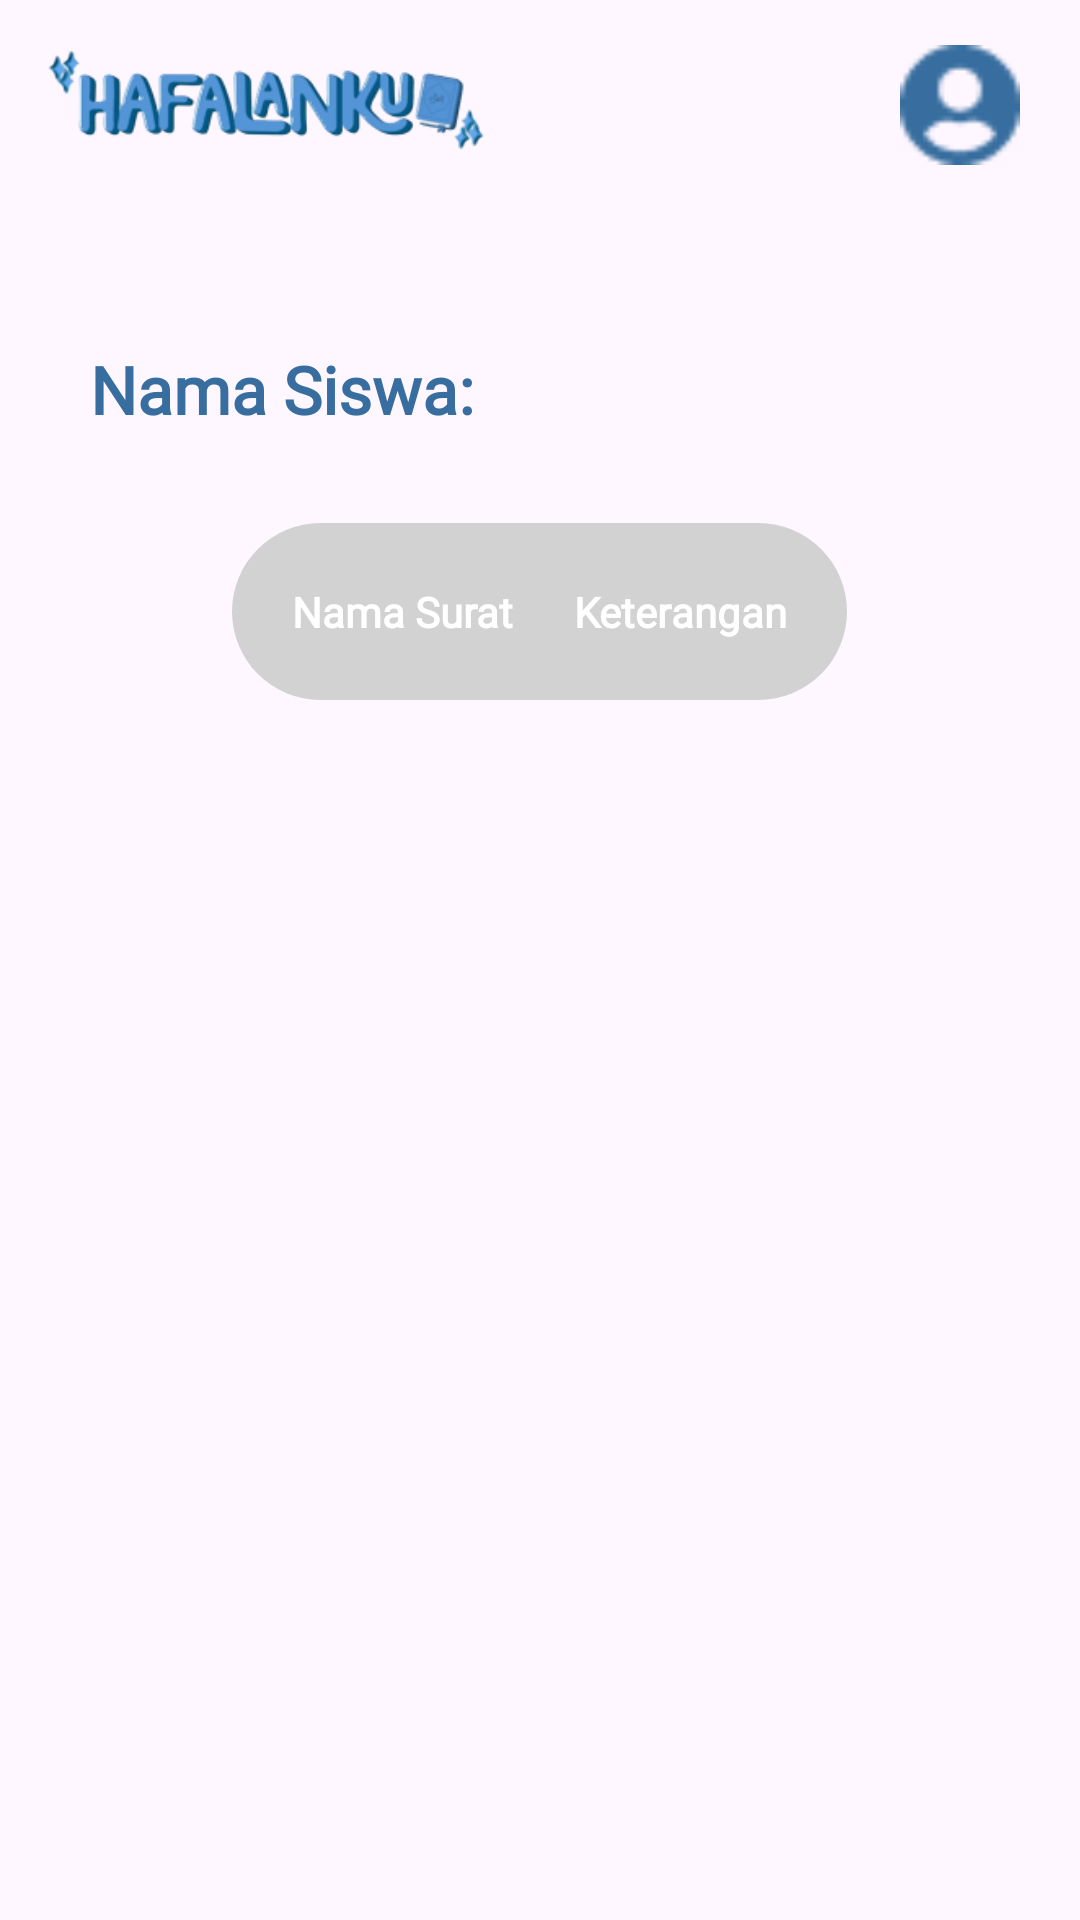

This screen was rendered from an Android layout file. Write that file and the resources it references.
<!-- AndroidManifest.xml: application theme Theme.Hafalanku -->
<!-- res/layout/penilaian_individu.xml -->
<?xml version="1.0" encoding="utf-8"?>
<androidx.constraintlayout.widget.ConstraintLayout xmlns:android="http://schemas.android.com/apk/res/android"
    xmlns:app="http://schemas.android.com/apk/res-auto"
    xmlns:tools="http://schemas.android.com/tools"
    android:layout_width="match_parent"
    android:layout_height="match_parent">

    <ImageView
        android:id="@+id/logoHafalanKu"
        android:layout_width="180dp"
        android:layout_height="70dp"
        android:layout_alignParentTop="true"
        android:layout_alignParentStart="true"
        android:src="@drawable/hafalanku_logo"
        app:layout_constraintStart_toStartOf="parent"
        app:layout_constraintTop_toTopOf="parent" />

    <ImageView
        android:id="@+id/profile_icon"
        android:clickable="true"
        android:focusable="true"
        android:layout_width="40dp"
        android:layout_height="40dp"
        android:layout_marginEnd="20dp"
        android:layout_marginTop="15dp"
        android:layout_alignParentTop="true"
        android:layout_alignParentEnd="true"
        android:src="@drawable/profile_icon"
        app:layout_constraintEnd_toEndOf="parent"
        app:layout_constraintTop_toTopOf="parent" />

    <TextView
        android:id="@+id/text_nama_siswa"
        android:layout_width="wrap_content"
        android:layout_height="wrap_content"
        android:layout_marginTop="60dp"
        android:fontFamily="@font/crimson"
        android:text="@string/nama_siswa_label"
        android:textColor="@color/blue"
        android:textSize="22sp"
        android:textStyle="bold"
        android:layout_marginStart="30dp"
        app:layout_constraintStart_toStartOf="parent"
        app:layout_constraintTop_toBottomOf="@id/profile_icon" />

    <ScrollView
        android:layout_width="match_parent"
        android:layout_height="0dp"
        android:layout_marginTop="30dp"
        android:layout_marginBottom="30dp"
        app:layout_constraintBottom_toBottomOf="parent"
        app:layout_constraintTop_toBottomOf="@id/text_nama_siswa"
        app:layout_constraintVertical_bias="0.0"
        tools:layout_editor_absoluteX="97dp">

        <TableLayout
            android:id="@+id/table_individu"
            android:layout_width="wrap_content"
            android:layout_height="wrap_content"
            android:layout_marginHorizontal="20dp"
            android:paddingHorizontal="10dp"
            android:background="@drawable/rounded_table_background"
            android:gravity="center_horizontal"
            android:layout_gravity="center_horizontal"
            android:stretchColumns="true"
            app:layout_constraintEnd_toEndOf="parent"
            app:layout_constraintStart_toStartOf="parent"
            app:layout_constraintTop_toBottomOf="@id/text_nama_siswa">

            <TableRow
                android:id="@+id/header_individu_row"
                android:layout_width="match_parent"
                android:layout_height="match_parent"
                android:gravity="center_horizontal"
                android:paddingVertical="10dp">

                <TextView
                    android:layout_width="wrap_content"
                    android:layout_height="wrap_content"
                    android:layout_gravity="center"
                    android:background="@drawable/table_header_bg"
                    android:fontFamily="@font/crimson"
                    android:paddingVertical="10dp"
                    android:paddingStart="10dp"
                    android:paddingEnd="10dp"
                    android:text="@string/nama_surat"
                    android:textColor="@color/white"
                    android:textSize="14sp"
                    android:textStyle="bold" />

                <TextView
                    android:layout_width="wrap_content"
                    android:layout_height="wrap_content"
                    android:layout_gravity="center"
                    android:background="@drawable/table_header_bg"
                    android:fontFamily="@font/crimson"
                    android:paddingVertical="10dp"
                    android:paddingStart="10dp"
                    android:paddingEnd="10dp"
                    android:text="@string/keterangan"
                    android:textColor="@color/white"
                    android:textSize="14sp"
                    android:textStyle="bold" />

            </TableRow>

        </TableLayout>
    </ScrollView>

</androidx.constraintlayout.widget.ConstraintLayout>
<!-- resources referenced by this layout -->
<resources>
  <color name="blue">#386E9F</color>
  <color name="white">#FFFFFFFF</color>
  <!-- drawable hafalanku_logo: png bitmap (drawable, 26340 bytes) -->
  <!-- drawable profile_icon: png bitmap (drawable, 719 bytes) -->
  <!-- drawable rounded_table_background (drawable) -->
  <?xml version="1.0" encoding="utf-8"?>
  <shape xmlns:android="http://schemas.android.com/apk/res/android">
      <solid android:color="@color/grey"/>  <corners android:radius="30dp"/>
  </shape>
  <string name="keterangan">Keterangan</string>
  <string name="nama_siswa_label">Nama Siswa:</string>
  <string name="nama_surat">Nama Surat</string>
  <style name="Theme.Hafalanku" parent="Base.Theme.Hafalanku" />
  <color name="grey">#D2D2D2</color>
  <style name="Base.Theme.Hafalanku" parent="Theme.Material3.DayNight.NoActionBar">
          <item name="colorPrimary">@color/blue</item>
      </style>
</resources>
